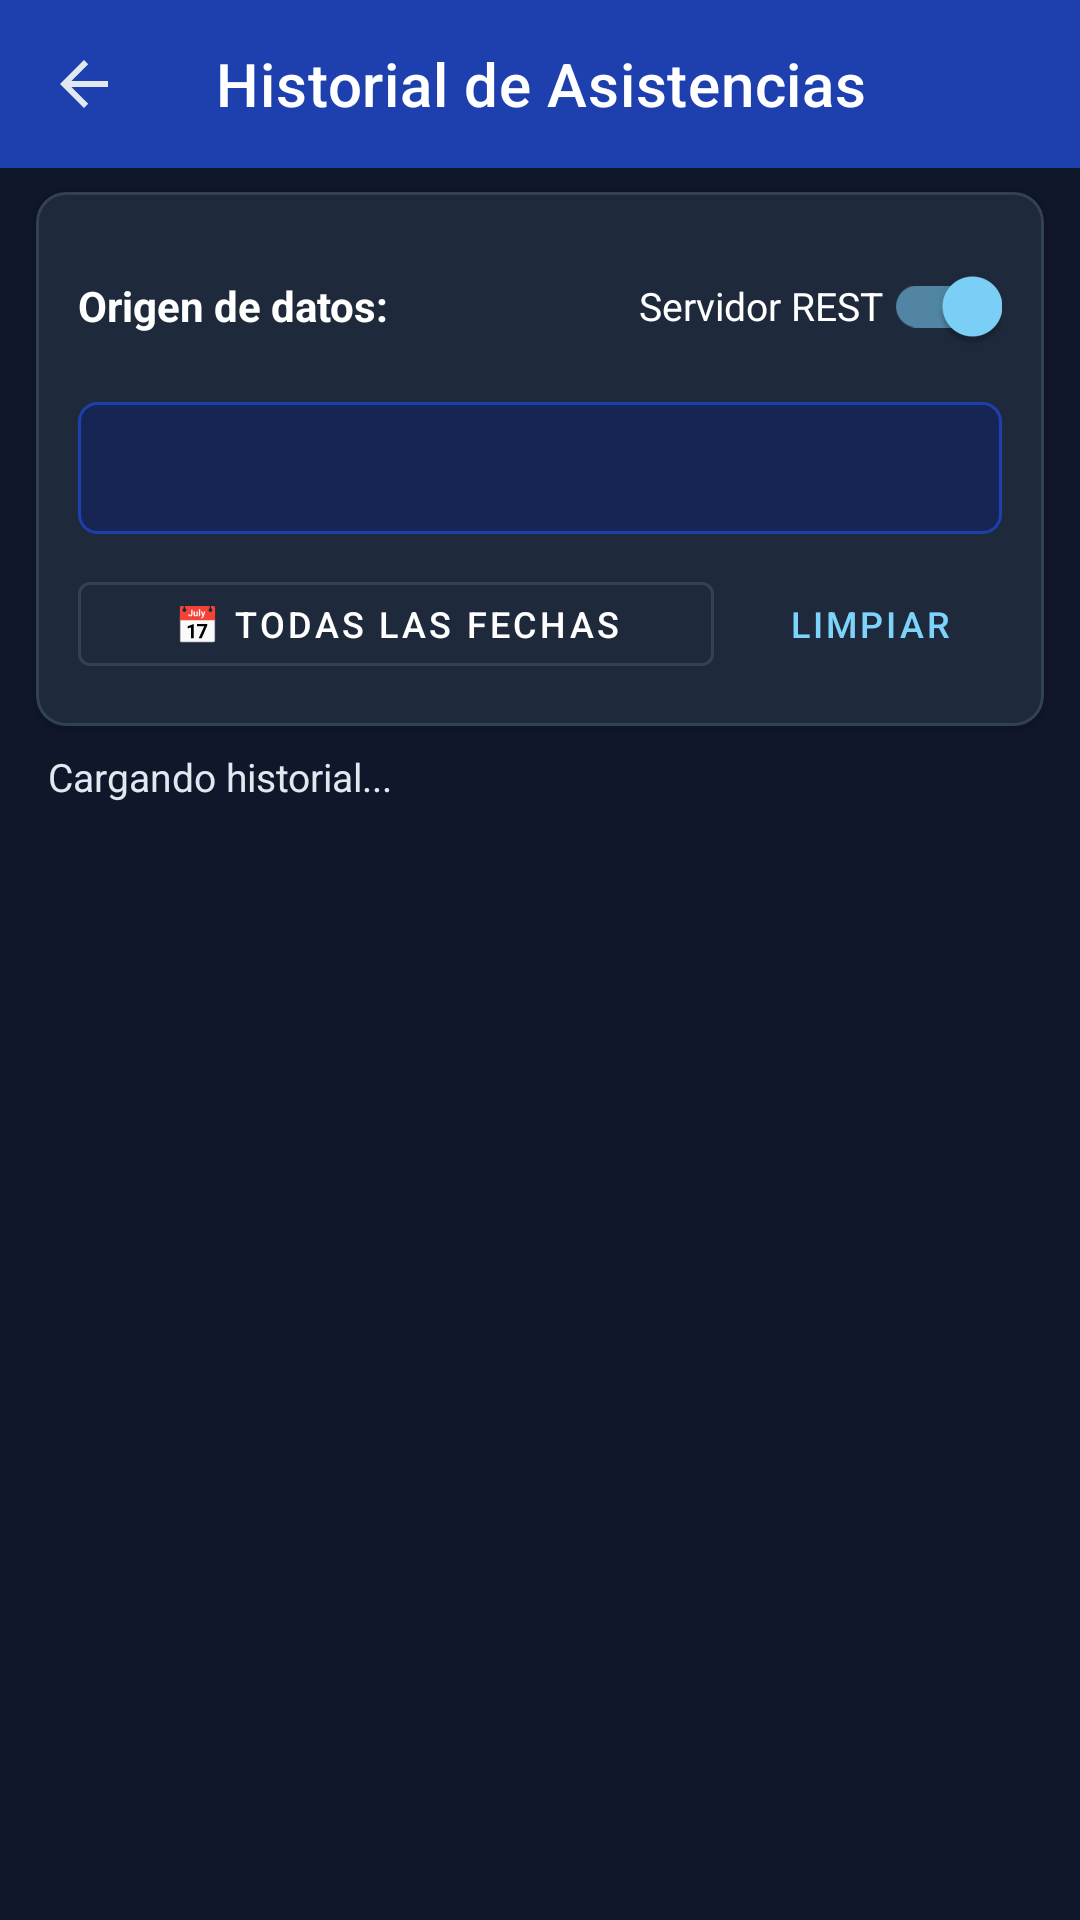

The Android layout XML behind this screen, and the referenced resources:
<!-- AndroidManifest.xml: application theme Theme.Proyectofinalgrupo2 -->
<!-- res/layout/activity_historial.xml -->
<?xml version="1.0" encoding="utf-8"?>
<androidx.constraintlayout.widget.ConstraintLayout xmlns:android="http://schemas.android.com/apk/res/android"
    xmlns:app="http://schemas.android.com/apk/res-auto"
    xmlns:tools="http://schemas.android.com/tools"
    android:layout_width="match_parent"
    android:layout_height="match_parent"
    android:background="@color/bg_dark">

    
    <androidx.appcompat.widget.Toolbar
        android:id="@+id/toolbarHistorial"
        android:layout_width="match_parent"
        android:layout_height="?attr/actionBarSize"
        android:background="@color/primary"
        app:layout_constraintTop_toTopOf="parent"
        app:navigationIcon="?attr/homeAsUpIndicator"
        app:title="Historial de Asistencias"
        app:titleTextColor="@color/white" />

    
    <com.google.android.material.card.MaterialCardView
        android:id="@+id/cardFiltros"
        android:layout_width="match_parent"
        android:layout_height="wrap_content"
        android:layout_marginHorizontal="12dp"
        android:layout_marginTop="8dp"
        app:cardBackgroundColor="@color/card_bg"
        app:cardCornerRadius="10dp"
        app:cardElevation="2dp"
        app:strokeColor="@color/border_dark"
        app:strokeWidth="1dp"
        app:layout_constraintTop_toBottomOf="@id/toolbarHistorial">

        <LinearLayout
            android:layout_width="match_parent"
            android:layout_height="wrap_content"
            android:orientation="vertical"
            android:padding="14dp">

            
            <LinearLayout
                android:layout_width="match_parent"
                android:layout_height="wrap_content"
                android:gravity="center_vertical"
                android:orientation="horizontal">

                <TextView
                    android:layout_width="0dp"
                    android:layout_height="wrap_content"
                    android:layout_weight="1"
                    android:text="Origen de datos:"
                    android:textColor="@color/white"
                    android:textSize="14sp"
                    android:textStyle="bold" />

                <com.google.android.material.switchmaterial.SwitchMaterial
                    android:id="@+id/switchOrigenDatos"
                    android:layout_width="wrap_content"
                    android:layout_height="wrap_content"
                    android:checked="true"
                    android:text="Servidor REST"
                    android:textColor="@color/white"
                    android:textSize="13sp" />
            </LinearLayout>

            
            <Spinner
                android:id="@+id/spFiltroCurso"
                android:layout_width="match_parent"
                android:layout_height="44dp"
                android:layout_marginTop="8dp"
                android:background="@drawable/bg_badge_course" />

            
            <LinearLayout
                android:layout_width="match_parent"
                android:layout_height="wrap_content"
                android:layout_marginTop="10dp"
                android:gravity="center_vertical"
                android:orientation="horizontal">

                <com.google.android.material.button.MaterialButton
                    android:id="@+id/btnFiltroFecha"
                    style="@style/Widget.MaterialComponents.Button.OutlinedButton"
                    android:layout_width="0dp"
                    android:layout_height="40dp"
                    android:layout_weight="1"
                    android:text="📅 Todas las fechas"
                    android:textColor="@color/white"
                    android:textSize="12sp"
                    app:strokeColor="@color/border_dark" />

                <com.google.android.material.button.MaterialButton
                    android:id="@+id/btnLimpiarFiltros"
                    style="@style/Widget.MaterialComponents.Button.TextButton"
                    android:layout_width="wrap_content"
                    android:layout_height="40dp"
                    android:layout_marginStart="8dp"
                    android:text="Limpiar"
                    android:textColor="@color/accent"
                    android:textSize="12sp" />
            </LinearLayout>
        </LinearLayout>
    </com.google.android.material.card.MaterialCardView>

    
    <TextView
        android:id="@+id/tvHistorialContador"
        android:layout_width="wrap_content"
        android:layout_height="wrap_content"
        android:layout_marginStart="16dp"
        android:layout_marginTop="8dp"
        android:text="Cargando historial..."
        android:textColor="@color/text_secondary"
        android:textSize="13sp"
        app:layout_constraintStart_toStartOf="parent"
        app:layout_constraintTop_toBottomOf="@id/cardFiltros" />

    
    <ProgressBar
        android:id="@+id/progressBarHistorial"
        android:layout_width="wrap_content"
        android:layout_height="wrap_content"
        android:visibility="gone"
        app:layout_constraintBottom_toBottomOf="parent"
        app:layout_constraintEnd_toEndOf="parent"
        app:layout_constraintStart_toStartOf="parent"
        app:layout_constraintTop_toBottomOf="@id/tvHistorialContador" />

    
    <TextView
        android:id="@+id/tvHistorialVacio"
        android:layout_width="wrap_content"
        android:layout_height="wrap_content"
        android:text="No se encontraron registros de asistencias."
        android:textColor="@color/text_secondary"
        android:textSize="14sp"
        android:visibility="gone"
        app:layout_constraintBottom_toBottomOf="parent"
        app:layout_constraintEnd_toEndOf="parent"
        app:layout_constraintStart_toStartOf="parent"
        app:layout_constraintTop_toBottomOf="@id/tvHistorialContador" />

    
    <androidx.recyclerview.widget.RecyclerView
        android:id="@+id/rvHistorial"
        android:layout_width="match_parent"
        android:layout_height="0dp"
        android:layout_marginTop="6dp"
        android:clipToPadding="false"
        android:paddingBottom="16dp"
        app:layout_constraintBottom_toBottomOf="parent"
        app:layout_constraintTop_toBottomOf="@id/tvHistorialContador"
        tools:listitem="@layout/item_local_asistencia" />

</androidx.constraintlayout.widget.ConstraintLayout>
<!-- res/layout/item_local_asistencia.xml (included above) -->
<?xml version="1.0" encoding="utf-8"?>
<com.google.android.material.card.MaterialCardView xmlns:android="http://schemas.android.com/apk/res/android"
    xmlns:app="http://schemas.android.com/apk/res-auto"
    xmlns:tools="http://schemas.android.com/tools"
    android:id="@+id/cardLocalAsistencia"
    android:layout_width="match_parent"
    android:layout_height="wrap_content"
    android:layout_marginHorizontal="12dp"
    android:layout_marginVertical="6dp"
    app:cardBackgroundColor="@color/card_bg"
    app:cardCornerRadius="12dp"
    app:cardElevation="2dp"
    app:strokeColor="@color/border_dark"
    app:strokeWidth="1dp">

    <androidx.constraintlayout.widget.ConstraintLayout
        android:layout_width="match_parent"
        android:layout_height="wrap_content"
        android:padding="14dp">

        <TextView
            android:id="@+id/tvFecha"
            android:layout_width="wrap_content"
            android:layout_height="wrap_content"
            android:textColor="@color/text_secondary"
            android:textSize="12sp"
            android:textStyle="bold"
            app:layout_constraintStart_toStartOf="parent"
            app:layout_constraintTop_toTopOf="parent"
            tools:text="Fecha: 2026-10-14" />

        <TextView
            android:id="@+id/tvEstadoBadge"
            android:layout_width="wrap_content"
            android:layout_height="wrap_content"
            android:background="@drawable/bg_badge_presente"
            android:paddingHorizontal="10dp"
            android:paddingVertical="3dp"
            android:textColor="@color/color_presente_text"
            android:textSize="11sp"
            android:textStyle="bold"
            app:layout_constraintEnd_toEndOf="parent"
            app:layout_constraintTop_toTopOf="parent"
            tools:text="PRESENTE" />

        <TextView
            android:id="@+id/tvAlumnoNombre"
            android:layout_width="0dp"
            android:layout_height="wrap_content"
            android:layout_marginTop="8dp"
            android:textColor="@color/white"
            android:textSize="15sp"
            android:textStyle="bold"
            app:layout_constraintEnd_toEndOf="parent"
            app:layout_constraintStart_toStartOf="parent"
            app:layout_constraintTop_toBottomOf="@id/tvFecha"
            tools:text="Verenzuela López, Alexander" />

        <TextView
            android:id="@+id/tvCursoNombre"
            android:layout_width="0dp"
            android:layout_height="wrap_content"
            android:layout_marginTop="2dp"
            android:textColor="@color/text_secondary"
            android:textSize="13sp"
            app:layout_constraintEnd_toEndOf="parent"
            app:layout_constraintStart_toStartOf="parent"
            app:layout_constraintTop_toBottomOf="@id/tvAlumnoNombre"
            tools:text="Desarrollo de Aplicaciones Móviles I" />

        <TextView
            android:id="@+id/tvObservacion"
            android:layout_width="0dp"
            android:layout_height="wrap_content"
            android:layout_marginTop="4dp"
            android:textColor="@color/text_muted"
            android:textSize="12sp"
            android:fontStyle="italic"
            app:layout_constraintEnd_toEndOf="parent"
            app:layout_constraintStart_toStartOf="parent"
            app:layout_constraintTop_toBottomOf="@id/tvCursoNombre"
            tools:text="Obs: Participó en laboratorio práctico" />

        <TextView
            android:id="@+id/tvSyncStatus"
            android:layout_width="wrap_content"
            android:layout_height="wrap_content"
            android:layout_marginTop="10dp"
            android:drawablePadding="4dp"
            android:textColor="@color/sync_ok"
            android:textSize="12sp"
            android:textStyle="bold"
            app:layout_constraintBottom_toBottomOf="parent"
            app:layout_constraintStart_toStartOf="parent"
            app:layout_constraintTop_toBottomOf="@id/tvObservacion"
            tools:text="● Sincronizado" />

        
        <com.google.android.material.button.MaterialButton
            android:id="@+id/btnEditar"
            style="@style/Widget.MaterialComponents.Button.OutlinedButton"
            android:layout_width="wrap_content"
            android:layout_height="36dp"
            android:paddingHorizontal="12dp"
            android:text="Editar"
            android:textColor="@color/white"
            android:textSize="11sp"
            app:strokeColor="@color/border_dark"
            app:layout_constraintBottom_toBottomOf="parent"
            app:layout_constraintEnd_toStartOf="@id/btnEliminar"
            app:layout_constraintTop_toTopOf="@id/tvSyncStatus" />

        <com.google.android.material.button.MaterialButton
            android:id="@+id/btnEliminar"
            style="@style/Widget.MaterialComponents.Button.TextButton"
            android:layout_width="wrap_content"
            android:layout_height="36dp"
            android:layout_marginStart="4dp"
            android:paddingHorizontal="10dp"
            android:text="Eliminar"
            android:textColor="@color/color_ausente"
            android:textSize="11sp"
            app:layout_constraintBottom_toBottomOf="parent"
            app:layout_constraintEnd_toEndOf="parent"
            app:layout_constraintTop_toTopOf="@id/tvSyncStatus" />

    </androidx.constraintlayout.widget.ConstraintLayout>
</com.google.android.material.card.MaterialCardView>
<!-- resources referenced by this layout -->
<resources>
  <color name="accent">#7DD3FC</color>
  <color name="bg_dark">#0F172A</color>
  <color name="border_dark">#334155</color>
  <color name="card_bg">#1E293B</color>
  <color name="color_ausente">#EF4444</color>
  <color name="color_presente_text">#86EFAC</color>
  <color name="primary">#1E40AF</color>
  <color name="sync_ok">#22C55E</color>
  <color name="text_muted">#94A3B8</color>
  <color name="text_secondary">#E2E8F0</color>
  <color name="white">#FFFFFFFF</color>
  <!-- drawable bg_badge_course (drawable) -->
  <?xml version="1.0" encoding="utf-8"?>
  <shape xmlns:android="http://schemas.android.com/apk/res/android"
      android:shape="rectangle">
      <solid android:color="@color/primary_light" />
      <corners android:radius="6dp" />
      <stroke android:width="1dp" android:color="@color/primary" />
  </shape>
  <!-- drawable bg_badge_presente (drawable) -->
  <?xml version="1.0" encoding="utf-8"?>
  <shape xmlns:android="http://schemas.android.com/apk/res/android"
      android:shape="rectangle">
      <solid android:color="@color/color_presente_bg" />
      <corners android:radius="12dp" />
      <stroke android:width="1dp" android:color="@color/color_presente" />
  </shape>
  <style name="Theme.Proyectofinalgrupo2" parent="Base.Theme.Proyectofinalgrupo2" />
  <color name="primary_light">#172554</color>
  <color name="color_presente_bg">#14532D</color>
  <color name="color_presente">#22C55E</color>
  <style name="Base.Theme.Proyectofinalgrupo2" parent="Theme.MaterialComponents.DayNight.NoActionBar">
          <item name="colorPrimary">@color/primary</item>
          <item name="colorPrimaryVariant">@color/primary_dark</item>
          <item name="colorOnPrimary">@color/white</item>
          <item name="colorSecondary">@color/accent</item>
          <item name="colorOnSecondary">@color/bg_dark</item>
          
          
          <item name="android:windowBackground">@color/bg_dark</item>
          <item name="android:colorBackground">@color/bg_dark</item>
          <item name="android:statusBarColor">@color/primary_dark</item>
          <item name="android:navigationBarColor">@color/bg_dark</item>
          <item name="colorSurface">@color/card_bg</item>
          <item name="colorOnSurface">@color/text_primary</item>
          
          
          <item name="android:textColorPrimary">@color/text_primary</item>
          <item name="android:textColorSecondary">@color/text_secondary</item>
      </style>
  <color name="primary_dark">#1E3A8A</color>
  <color name="text_primary">#FFFFFF</color>
</resources>
